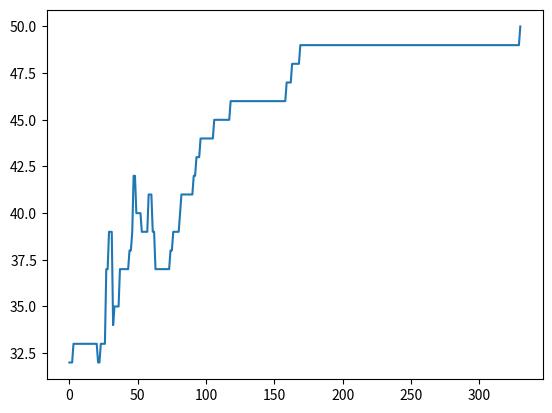

Reproduce this figure in Python.
# -*- coding: utf-8 -*-
"""
Created on Sat Jul  6 21:03:13 2024

[redacted]
"""

import numpy as np
import matplotlib.pyplot as plt

rng = np.random.default_rng()

#class individual:
#    np.array()

"""
def create_individual():
    individual = np.random.random([1,50])
    individual = np.where(individual > 0.5, individual*0, individual*0 + 1)
    return individual
"""


#init pop(t)


def create_population():
    population = np.random.random([individuals,genome])
    population = np.where(population > 0.5, population*0, population*0 + 1)
    return population

def fitness(individual):
    evaluation = np.sum(individual)
    return evaluation

def evaluate_population(population):
    pop_fitness = np.sum(population, axis = 1)
    return pop_fitness

def roulette_selection(population,pop_fitness):
    
    probabilities = np.empty([individuals])
    i = 0
    
    for individual in population:
        p_i = fitness(individual)/np.sum(pop_fitness)
        probabilities[i] = p_i
        i += 1
        
    #print(np.sum(probabilities))
    return rng.choice(population, size=2, replace=False, p=probabilities)
    
def mutation(gene, p_mutation):    
    

    if np.random.rand() < p_mutation:
        gene = (gene + 1)%2

    return gene

def crossover(population, p_crossover):
    offspring = np.empty([2,genome])
    
    for gene in range(population[0,:].size):
        
        
        new_gene = rng.choice([population[0,gene],population[1,gene]], size=1, replace=False, p = [p_crossover, 1 - p_crossover])
        offspring[0,gene] = mutation(new_gene[0], p_mutation)
        new_gene = rng.choice([population[0,gene],population[1,gene]], size=1, replace=False, p = [p_crossover, 1 - p_crossover])
        offspring[1,gene] = mutation(new_gene[0], p_mutation)
    
    return offspring



genome = 50
individuals = 20
p_crossover = 0.6
p_mutation = 0.03

pop = create_population()

pop_fitness = evaluate_population(pop)

t = 0

fitness_growth = []
while True:
    t += 1
        

    parents_AB = roulette_selection(pop, pop_fitness)
    offspring_AB = crossover(parents_AB,p_crossover)                        
    

    po = np.concatenate((parents_AB,offspring_AB))
    po_fitness = evaluate_population(po)
    
    
    seeding = np.empty([2, genome])
    for i in range(2):
        seeding[i,:] = po[np.argmax(po_fitness),:]
        po_fitness[np.argmax(po_fitness)] = 0
        
         
        
        #pop = np.where(pop == (parents_AB[0,:] or parents_AB[1,:]), pop, pop = seeding)
            
    for i in range(pop.shape[0]):
        if np.array_equal(pop[i], parents_AB[0,:]):
            pop[i] = seeding[0,:]
        if np.array_equal(pop[i], parents_AB[1,:]):
            pop[i] = seeding[1,:]


        
    pop_fitness = evaluate_population(pop)
    fitness_growth.append(np.max(pop_fitness))
    
    if 50 in pop_fitness or t == 1000:
        plt.plot(fitness_growth)
        plt.show()
        
        print(t)
        break
    


